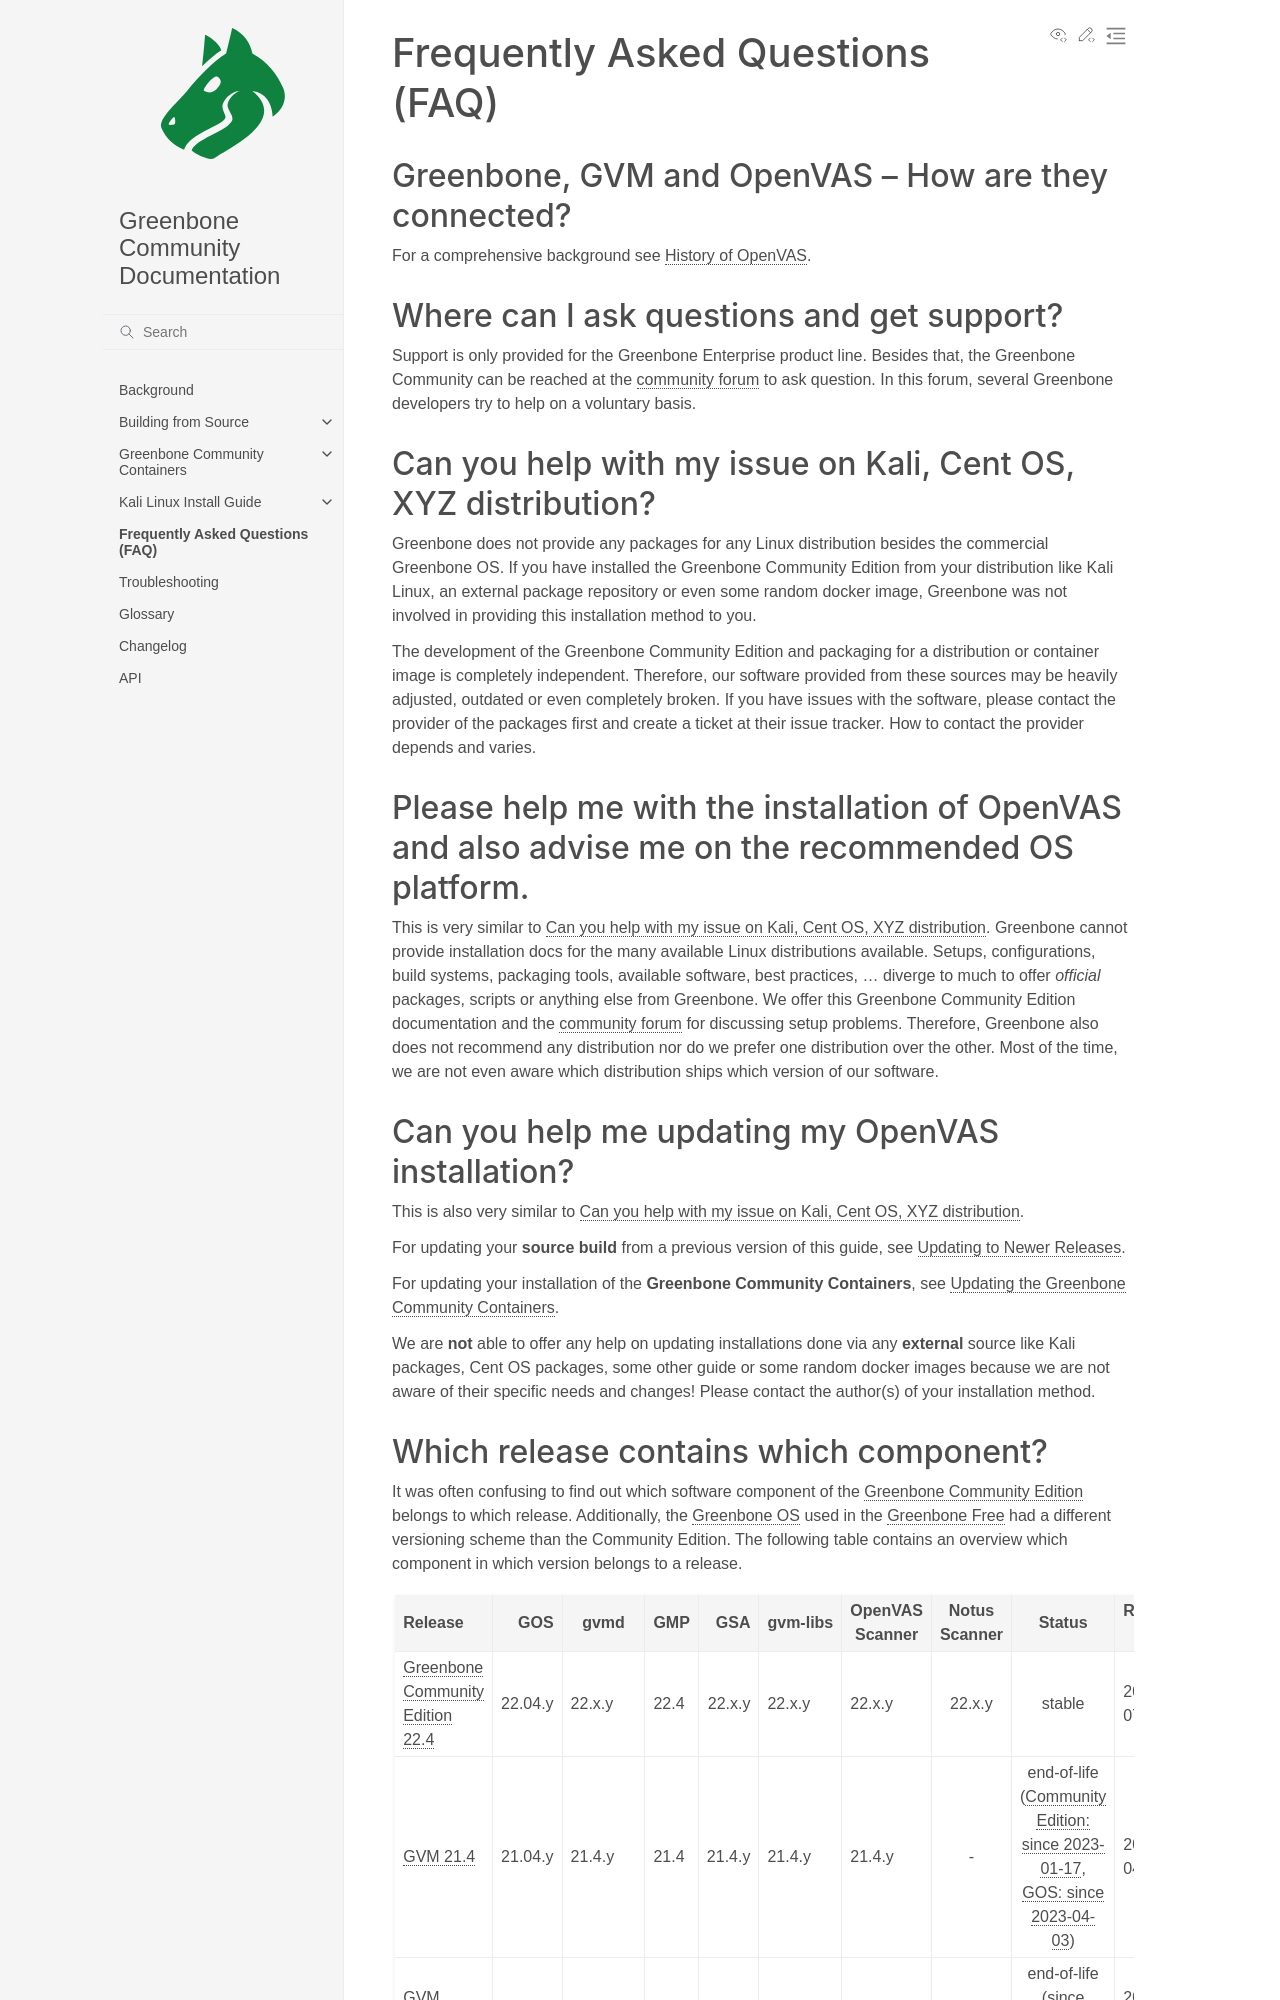

repository: greenbone/docs · page: latest/faq.html · generator: sphinx

# Frequently Asked Questions (FAQ)

## Greenbone, GVM and OpenVAS – How are they connected?

For a comprehensive background see {doc}`History of OpenVAS <history>`.

## Where can I ask questions and get support?

Support is only provided for the Greenbone Enterprise product line.
Besides that, the Greenbone Community can be reached at the [community forum]
to ask question. In this forum, several Greenbone developers try to help on a
voluntary basis.

## Can you help with my issue on Kali, Cent OS, XYZ distribution?

Greenbone does not provide any packages for any Linux distribution besides the
commercial Greenbone OS. If you have installed the Greenbone Community Edition
from your distribution like Kali Linux, an external package repository
or even some random docker image, Greenbone was not involved in providing this
installation method to you.

The development of the Greenbone Community Edition and packaging for a
distribution or container image is completely independent. Therefore, our
software provided from these sources may be heavily adjusted, outdated or even
completely broken. If you have issues with the software, please contact the
provider of the packages first and create a ticket at their issue tracker. How
to contact the provider depends and varies.

## Please help me with the installation of OpenVAS and also advise me on the recommended OS platform.

This is very similar to [Can you help with my issue on Kali, Cent OS, XYZ distribution](#can-you-help-with-my-issue-on-kali-cent-os-xyz-distribution).
Greenbone cannot provide installation docs for the many available Linux
distributions available. Setups, configurations, build systems, packaging tools,
available software, best practices, ... diverge to much to offer *official*
packages, scripts or anything else from Greenbone. We offer this Greenbone Community Edition
documentation and the [community forum] for discussing setup problems. Therefore,
Greenbone also does not recommend any distribution nor do we prefer one
distribution over the other. Most of the time, we are not even aware which
distribution ships which version of our software.

## Can you help me updating my OpenVAS installation?

This is also very similar to [Can you help with my issue on Kali, Cent OS, XYZ distribution](#can-you-help-with-my-issue-on-kali-cent-os-xyz-distribution).

For updating your **source build** from a previous version of this guide, see [](./22.4/source-build/workflows.md#updating-to-newer-releases).

For updating your installation of the **Greenbone Community Containers**, see
[](./22.4/container/workflows.md#updating-the-greenbone-community-containers).

We are **not** able to offer any help on updating installations done via any
**external** source like Kali packages, Cent OS packages, some other guide or
some random docker images because we are not aware of their specific needs and
changes! Please contact the author(s) of your installation method.
